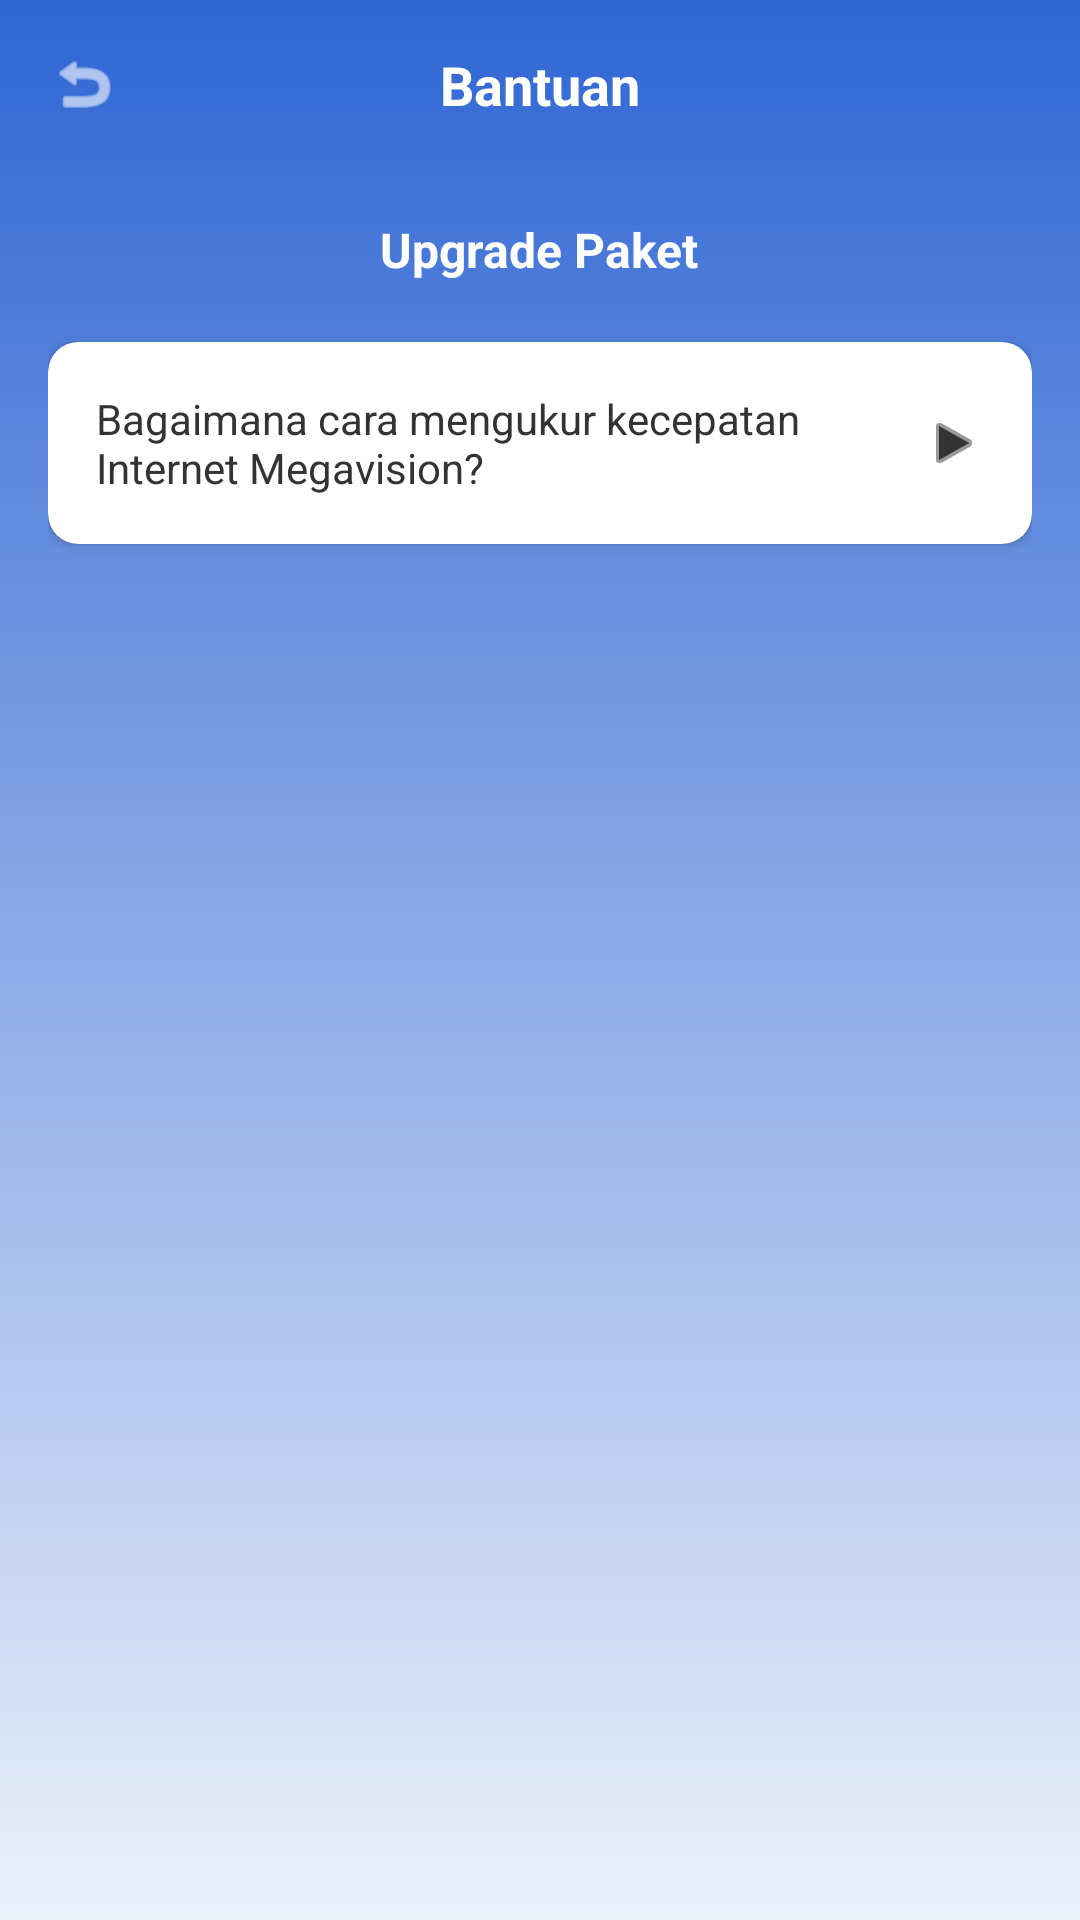

Reconstruct the res/layout file that produces this screen, plus the resources it refers to.
<!-- AndroidManifest.xml: application theme Theme.AplikasiMegavision -->
<!-- res/layout/fragment_upgrade.xml -->
<?xml version="1.0" encoding="utf-8"?>
<LinearLayout xmlns:android="http://schemas.android.com/apk/res/android"
    xmlns:app="http://schemas.android.com/apk/res-auto"
    android:id="@+id/card_pertanyaan_upgrade1"
    android:layout_width="match_parent"
    android:layout_height="match_parent"
    android:background="@drawable/bg_gradient_blue"
    android:fitsSystemWindows="true"
    android:orientation="vertical">

    
    <RelativeLayout
        android:layout_width="match_parent"
        android:layout_height="wrap_content"
        android:padding="16dp">

        <ImageView
            android:id="@+id/btn_back_upgrade"
            android:layout_width="24dp"
            android:layout_height="24dp"
            android:layout_centerVertical="true"
            android:src="@android:drawable/ic_menu_revert"
            app:tint="@android:color/white" />

        <TextView
            android:layout_width="wrap_content"
            android:layout_height="wrap_content"
            android:layout_centerInParent="true"
            android:text="Bantuan"
            android:textColor="@android:color/white"
            android:textSize="18sp"
            android:textStyle="bold" />
    </RelativeLayout>

    
    <ScrollView
        android:layout_width="match_parent"
        android:layout_height="match_parent"
        android:background="@android:color/transparent">

        <LinearLayout
            android:layout_width="match_parent"
            android:layout_height="wrap_content"
            android:orientation="vertical"
            android:padding="16dp">

            
            <TextView
                android:layout_width="wrap_content"
                android:layout_height="wrap_content"
                android:layout_gravity="center"
                android:text="Upgrade Paket"
                android:textColor="@android:color/white"
                android:layout_marginBottom="20dp"
                android:textSize="16sp"
                android:textStyle="bold" />

            
            <androidx.cardview.widget.CardView
                android:id="@+id/card_faq_speedtest"
                android:layout_width="match_parent"
                android:layout_height="wrap_content"
                android:layout_marginBottom="10dp"
                app:cardBackgroundColor="@android:color/white"
                app:cardCornerRadius="10dp"
                app:cardElevation="2dp">

                <RelativeLayout
                    android:padding="16dp"
                    android:layout_width="match_parent"
                    android:layout_height="wrap_content">

                    <TextView
                        android:id="@+id/txt_pertanyaan_upgrade"
                        android:layout_width="wrap_content"
                        android:layout_height="wrap_content"
                        android:layout_toLeftOf="@+id/arrow1"
                        android:text="Bagaimana cara mengukur kecepatan Internet Megavision?"
                        android:textColor="#333333" />

                    <ImageView
                        android:id="@+id/arrow1"
                        android:layout_width="20dp"
                        android:layout_height="20dp"
                        android:layout_alignParentRight="true"
                        android:layout_centerVertical="true"
                        android:src="@android:drawable/ic_media_play"
                        app:tint="#333333" />
                </RelativeLayout>
            </androidx.cardview.widget.CardView>

        </LinearLayout>
    </ScrollView>
</LinearLayout>
<!-- resources referenced by this layout -->
<resources>
  <!-- drawable bg_gradient_blue (drawable) -->
  <?xml version="1.0" encoding="utf-8"?>
  <shape xmlns:android="http://schemas.android.com/apk/res/android">
      <gradient
          android:startColor="#2F66D4"
          android:endColor="#EAF1FB"
          android:angle="270" /> </shape>
  <style name="Theme.AplikasiMegavision" parent="Base.Theme.AplikasiMegavision" />
  <style name="Base.Theme.AplikasiMegavision" parent="Theme.MaterialComponents.DayNight.NoActionBar">
          <item name="colorPrimary">#FF6200EE</item>
          <item name="colorPrimaryVariant">#FF3700B3</item>
          <item name="colorOnPrimary">#FFFFFFFF</item>
  
          <item name="colorSecondary">#FF03DAC5</item>
          <item name="colorSecondaryVariant">#FF018786</item>
          <item name="colorOnSecondary">#FF000000</item>
  
          <item name="android:windowBackground">#FFFFFFFF</item>
      </style>
</resources>
